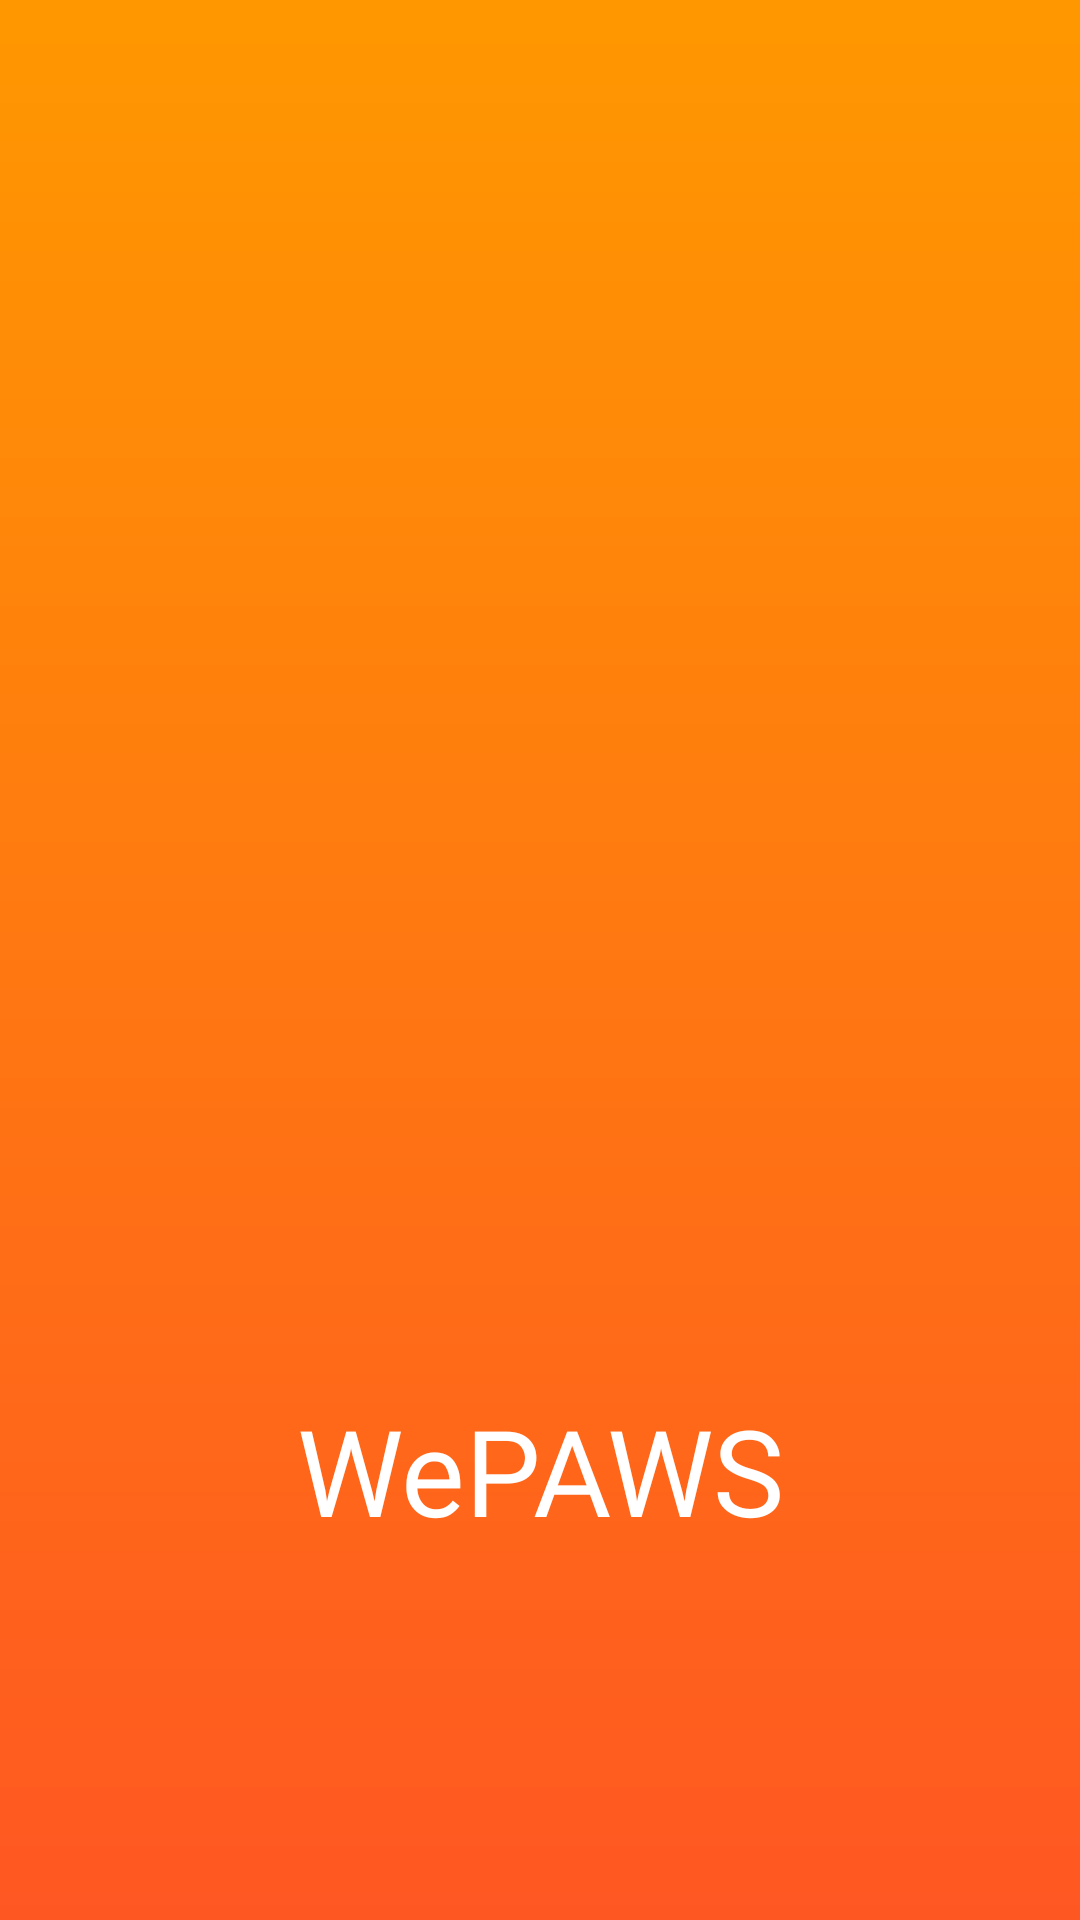

Reconstruct the res/layout file that produces this screen, plus the resources it refers to.
<!-- AndroidManifest.xml: application theme Theme.WePAWS -->
<!-- res/layout/startup.xml -->
<?xml version="1.0" encoding="utf-8"?>
<androidx.constraintlayout.widget.ConstraintLayout xmlns:android="http://schemas.android.com/apk/res/android"
    xmlns:app="http://schemas.android.com/apk/res-auto"
    xmlns:tools="http://schemas.android.com/tools"
    android:id="@+id/relativeLayout"
    android:layout_width="fill_parent"
    android:layout_height="fill_parent"
    android:background="@drawable/background"
    android:orientation="vertical">

    <ImageView
        android:id="@+id/startup_image"
        android:layout_width="140dp"
        android:layout_height="140dp"
        android:layout_gravity="center"
        android:src="@drawable/test_icon"
        app:layout_constraintBottom_toBottomOf="parent"
        app:layout_constraintEnd_toEndOf="parent"
        app:layout_constraintStart_toStartOf="parent"
        app:layout_constraintTop_toTopOf="parent"
        app:layout_constraintVertical_bias="0.400" />

    <TextView
        android:id="@+id/startup_text"
        android:layout_width="wrap_content"
        android:layout_height="wrap_content"
        android:layout_gravity="center_horizontal"
        android:fontFamily="@font/bradhitc"
        android:text="@string/app_name"
        android:textAlignment="center"
        android:textColor="@color/white"
        android:textSize="40sp"
        app:layout_constraintBottom_toBottomOf="parent"
        app:layout_constraintEnd_toEndOf="parent"
        app:layout_constraintStart_toStartOf="parent"
        app:layout_constraintTop_toBottomOf="@+id/startup_image" />

</androidx.constraintlayout.widget.ConstraintLayout>
<!-- resources referenced by this layout -->
<resources>
  <color name="white">#FFFFFFFF</color>
  <!-- drawable background (drawable) -->
  <?xml version="1.0" encoding="utf-8"?>
  <shape xmlns:android="http://schemas.android.com/apk/res/android"
      android:shape="rectangle">
      <gradient
          android:angle="270"
          android:endColor="@color/orange_dark"
          android:startColor="@color/orange" />
  </shape>
  <string name="app_name">WePAWS</string>
  <style name="Theme.WePAWS" parent="Theme.MaterialComponents.DayNight.NoActionBar">
          
          <item name="colorPrimary">@color/orange</item>
          <item name="colorPrimaryVariant">@color/orange_dark</item>
          <item name="colorOnPrimary">@color/white</item>
          
          <item name="colorSecondary">@color/teal_200</item>
          <item name="colorSecondaryVariant">@color/teal_700</item>
          <item name="colorOnSecondary">@color/black</item>
          
          <item name="android:statusBarColor" tools:targetApi="l">?attr/colorPrimaryVariant</item>
          <item name="fontFamily">@font/maian</item>
          
      </style>
  <color name="orange_dark">#FF5722</color>
  <color name="orange">#FF9800</color>
  <color name="teal_200">#FF03DAC5</color>
  <color name="teal_700">#FF018786</color>
  <color name="black">#FF000000</color>
</resources>
